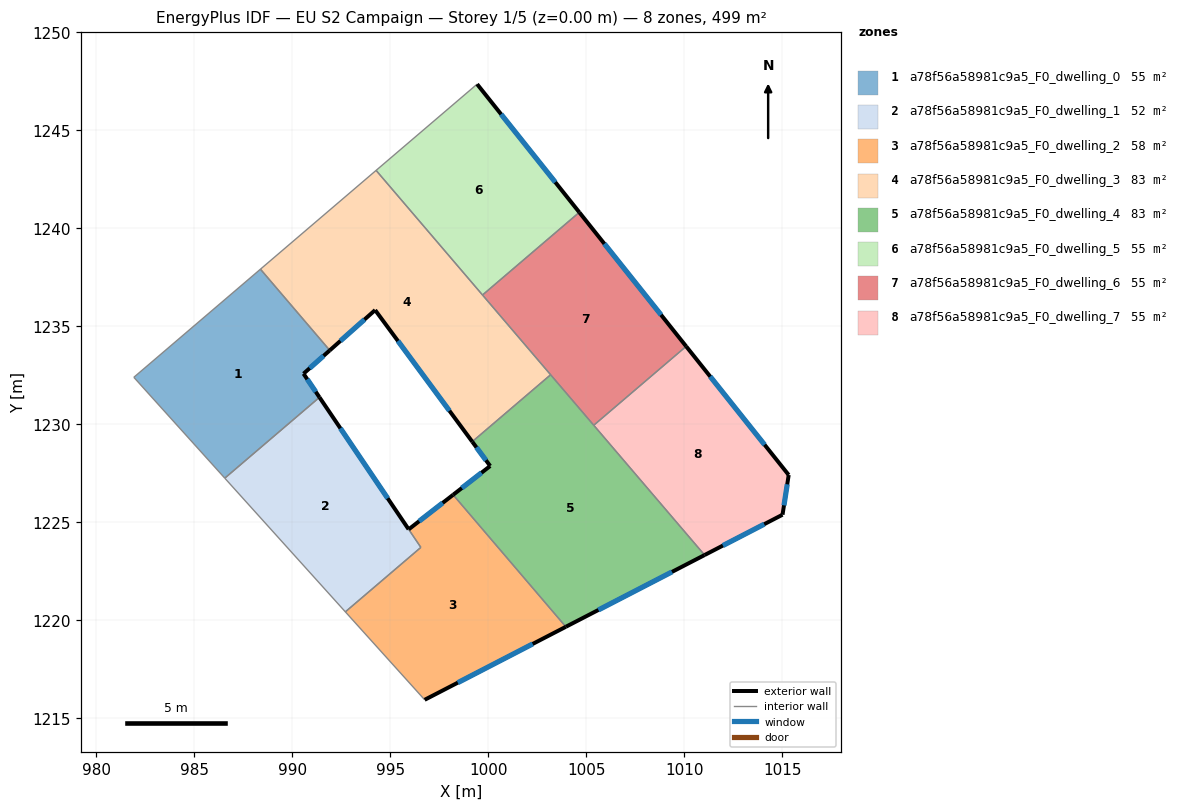
=== STOREY PLAN SPEC (per zone: floor XY polygon, exterior-wall plan segments, windows/doors) ===
zone 1: a78f56a58981c9a5_F0_dwelling_0  (55.4 m²)
  floor: (988.38, 1237.92) (991.92, 1233.78) (990.58, 1232.58) (991.39, 1231.38) (986.56, 1227.26) (981.92, 1232.40)
  exterior wall: (990.58, 1232.58) – (991.92, 1233.78)  [1.8 m]
    window: (990.89, 1232.86) – (991.60, 1233.50)  [1.5 m²]
  exterior wall: (991.39, 1231.38) – (990.58, 1232.58)  [1.5 m]
    window: (991.20, 1231.66) – (990.77, 1232.30)  [1.2 m²]
  interior walls: 4
zone 2: a78f56a58981c9a5_F0_dwelling_1  (52.4 m²)
  floor: (991.39, 1231.38) (996.56, 1223.72) (992.71, 1220.44) (986.56, 1227.26)
  exterior wall: (995.94, 1224.65) – (991.39, 1231.38)  [8.1 m]
    window: (994.87, 1226.23) – (992.46, 1229.80)  [6.9 m²]
  interior walls: 4
zone 3: a78f56a58981c9a5_F0_dwelling_2  (58.5 m²)
  floor: (998.21, 1226.41) (1003.96, 1219.67) (996.76, 1215.95) (992.71, 1220.44) (996.56, 1223.72) (995.94, 1224.64)
  exterior wall: (998.21, 1226.41) – (995.94, 1224.64)  [2.9 m]
    window: (997.68, 1225.99) – (996.47, 1225.06)  [2.4 m²]
  exterior wall: (996.76, 1215.95) – (1003.96, 1219.67)  [8.1 m]
    window: (998.45, 1216.83) – (1002.27, 1218.80)  [6.8 m²]
  interior walls: 4
zone 4: a78f56a58981c9a5_F0_dwelling_3  (83.2 m²)
  floor: (994.28, 1242.96) (1003.18, 1232.53) (999.18, 1229.12) (994.23, 1235.83) (991.92, 1233.78) (988.38, 1237.92)
  exterior wall: (994.23, 1235.83) – (999.18, 1229.12)  [8.3 m]
    window: (995.40, 1234.25) – (998.02, 1230.69)  [7.0 m²]
  exterior wall: (991.92, 1233.78) – (994.23, 1235.83)  [3.1 m]
    window: (992.46, 1234.26) – (993.69, 1235.35)  [2.6 m²]
  interior walls: 5
zone 5: a78f56a58981c9a5_F0_dwelling_4  (83.2 m²)
  floor: (1003.18, 1232.53) (1011.04, 1223.33) (1003.96, 1219.67) (998.21, 1226.41) (1000.10, 1227.88) (999.18, 1229.12)
  exterior wall: (999.18, 1229.12) – (1000.10, 1227.88)  [1.5 m]
    window: (999.40, 1228.83) – (999.89, 1228.17)  [1.3 m²]
  exterior wall: (1003.96, 1219.67) – (1011.04, 1223.33)  [8.0 m]
    window: (1005.62, 1220.53) – (1009.37, 1222.48)  [6.7 m²]
  exterior wall: (1000.10, 1227.88) – (998.21, 1226.41)  [2.4 m]
    window: (999.66, 1227.53) – (998.65, 1226.75)  [2.0 m²]
  interior walls: 4
zone 6: a78f56a58981c9a5_F0_dwelling_5  (55.4 m²)
  floor: (999.43, 1247.35) (1004.65, 1240.82) (999.71, 1236.60) (994.28, 1242.96)
  exterior wall: (1004.65, 1240.82) – (999.43, 1247.35)  [8.4 m]
    window: (1003.42, 1242.35) – (1000.66, 1245.82)  [7.1 m²]
  interior walls: 3
zone 7: a78f56a58981c9a5_F0_dwelling_6  (55.4 m²)
  floor: (1004.65, 1240.82) (1010.10, 1233.98) (1005.38, 1229.96) (999.71, 1236.60)
  exterior wall: (1010.10, 1233.98) – (1004.65, 1240.82)  [8.7 m]
    window: (1008.82, 1235.59) – (1005.93, 1239.21)  [7.4 m²]
  interior walls: 4
zone 8: a78f56a58981c9a5_F0_dwelling_7  (55.4 m²)
  floor: (1010.10, 1233.98) (1015.33, 1227.42) (1015.01, 1225.39) (1011.04, 1223.33) (1005.38, 1229.96)
  exterior wall: (1015.33, 1227.42) – (1010.10, 1233.98)  [8.4 m]
    window: (1014.10, 1228.96) – (1011.32, 1232.44)  [7.1 m²]
  exterior wall: (1015.01, 1225.39) – (1015.33, 1227.42)  [2.1 m]
    window: (1015.09, 1225.87) – (1015.25, 1226.94)  [1.7 m²]
  exterior wall: (1011.04, 1223.33) – (1015.01, 1225.39)  [4.5 m]
    window: (1011.97, 1223.82) – (1014.08, 1224.91)  [3.8 m²]
  interior walls: 2

=== DERIVED (storey summary) ===
Building: EU S2 Campaign
Storey: 1 of 5  (floor level z = 0.00 m)
Storey gross floor area: 498.9 m²
Zones on this storey: 8
  - a78f56a58981c9a5_F0_dwelling_0: floor 55.4 m²; exterior wall 3.2 m (9.7 m²); 2 window(s) 2.7 m²; WWR 28.1%
  - a78f56a58981c9a5_F0_dwelling_1: floor 52.4 m²; exterior wall 8.1 m (24.4 m²); 1 window(s) 6.9 m²; WWR 28.1%
  - a78f56a58981c9a5_F0_dwelling_2: floor 58.5 m²; exterior wall 11.0 m (32.9 m²); 2 window(s) 9.3 m²; WWR 28.1%
  - a78f56a58981c9a5_F0_dwelling_3: floor 83.2 m²; exterior wall 11.4 m (34.3 m²); 2 window(s) 9.7 m²; WWR 28.1%
  - a78f56a58981c9a5_F0_dwelling_4: floor 83.2 m²; exterior wall 11.9 m (35.7 m²); 3 window(s) 10.0 m²; WWR 28.1%
  - a78f56a58981c9a5_F0_dwelling_5: floor 55.4 m²; exterior wall 8.4 m (25.1 m²); 1 window(s) 7.1 m²; WWR 28.1%
  - a78f56a58981c9a5_F0_dwelling_6: floor 55.4 m²; exterior wall 8.7 m (26.2 m²); 1 window(s) 7.4 m²; WWR 28.1%
  - a78f56a58981c9a5_F0_dwelling_7: floor 55.4 m²; exterior wall 14.9 m (44.8 m²); 3 window(s) 12.6 m²; WWR 28.1%
Zone adjacency (shared interzone walls):
  - a78f56a58981c9a5_F0_dwelling_0 ↔ a78f56a58981c9a5_F0_dwelling_1
  - a78f56a58981c9a5_F0_dwelling_0 ↔ a78f56a58981c9a5_F0_dwelling_3
  - a78f56a58981c9a5_F0_dwelling_1 ↔ a78f56a58981c9a5_F0_dwelling_2
  - a78f56a58981c9a5_F0_dwelling_2 ↔ a78f56a58981c9a5_F0_dwelling_4
  - a78f56a58981c9a5_F0_dwelling_3 ↔ a78f56a58981c9a5_F0_dwelling_4
  - a78f56a58981c9a5_F0_dwelling_3 ↔ a78f56a58981c9a5_F0_dwelling_5
  - a78f56a58981c9a5_F0_dwelling_3 ↔ a78f56a58981c9a5_F0_dwelling_6
  - a78f56a58981c9a5_F0_dwelling_4 ↔ a78f56a58981c9a5_F0_dwelling_6
  - a78f56a58981c9a5_F0_dwelling_4 ↔ a78f56a58981c9a5_F0_dwelling_7
  - a78f56a58981c9a5_F0_dwelling_5 ↔ a78f56a58981c9a5_F0_dwelling_6
  - a78f56a58981c9a5_F0_dwelling_6 ↔ a78f56a58981c9a5_F0_dwelling_7